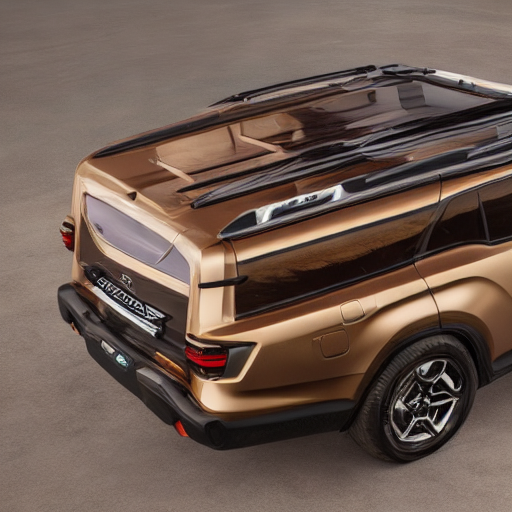
Generation parameters embedded in this image by AUTOMATIC1111 Stable Diffusion web UI or a fork of it (Forge, ...) (PNG 'parameters' text chunk):
((((((full view))))) photo of  suv
Negative prompt: ((((partial))), ((cropped)), non centered, duplicate, out of frame, double
Steps: 20, Sampler: DDIM, CFG scale: 7, Seed: 3867445854, Size: 512x512, Model hash: 81761151, Batch size: 8, Batch pos: 2